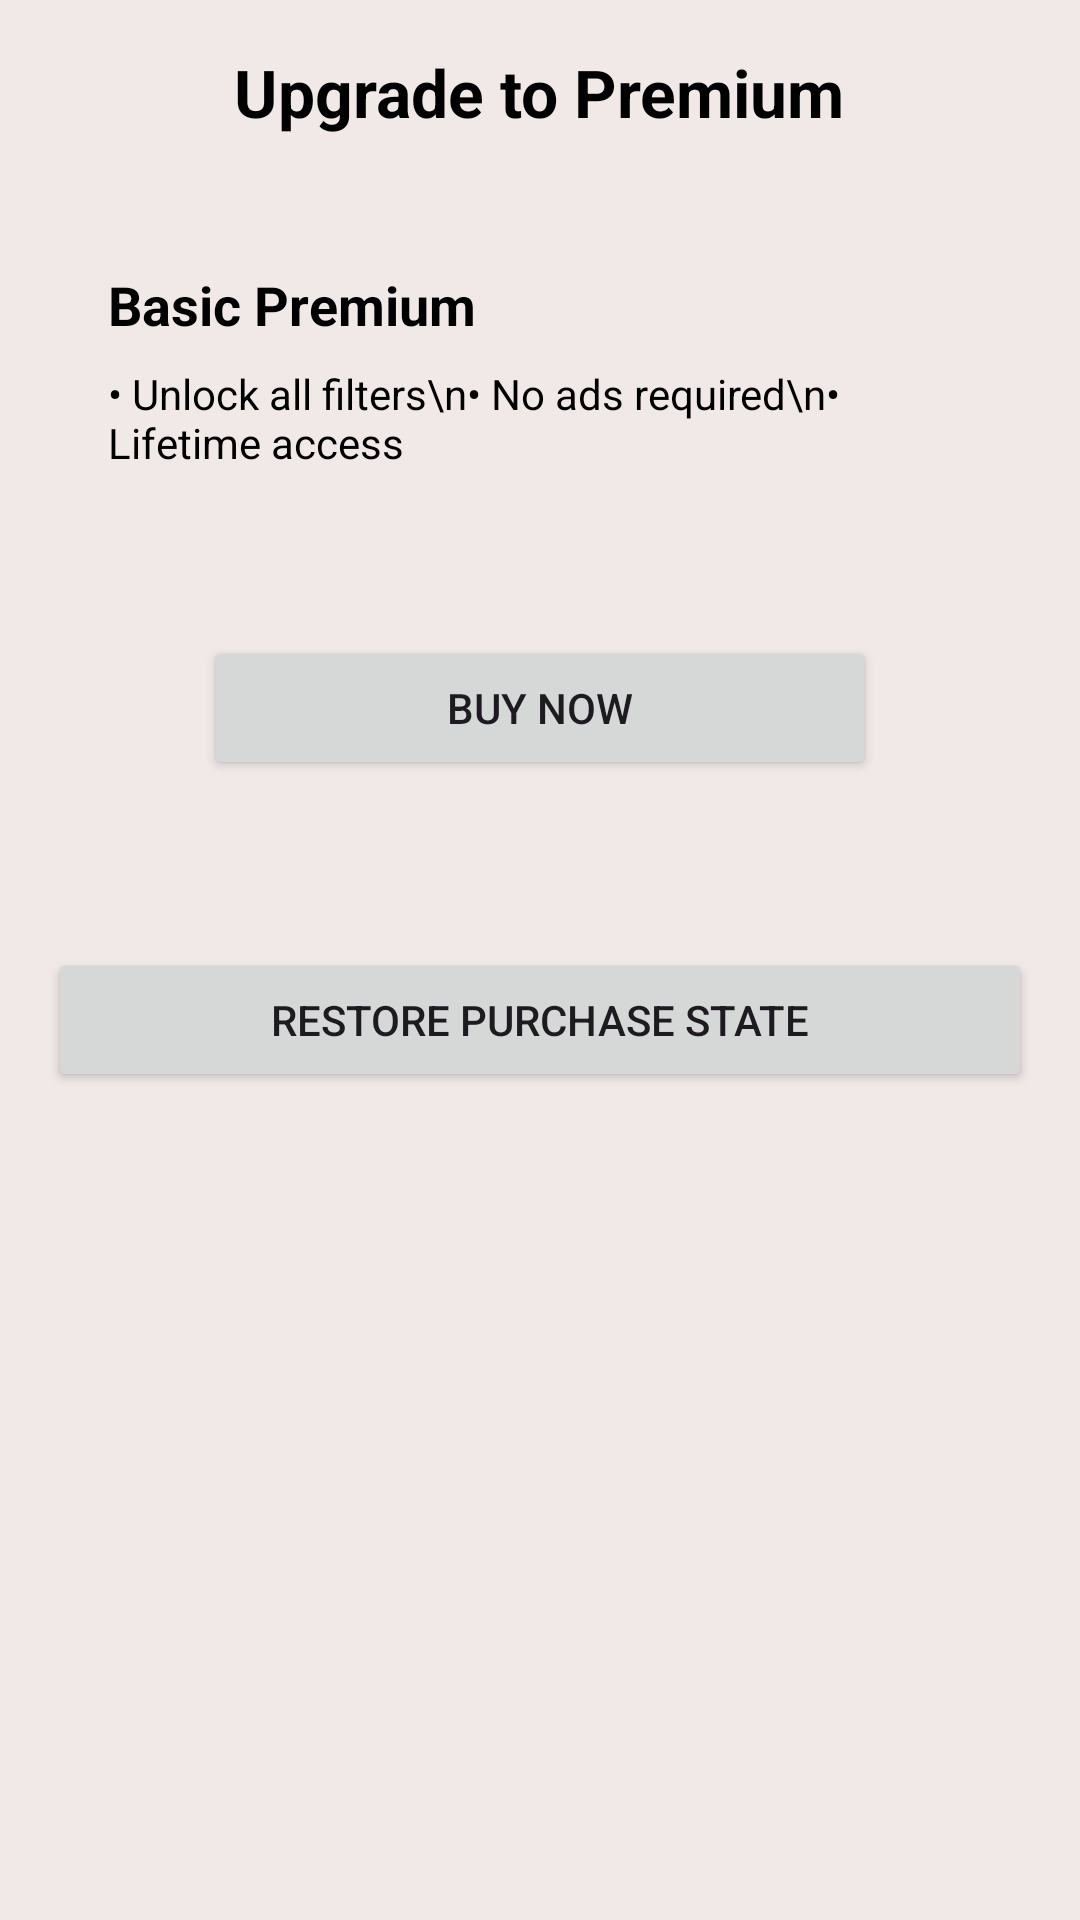

Android layout source for this screen:
<!-- AndroidManifest.xml: application theme Theme.PhotographApp -->
<!-- res/layout/activity_store.xml -->
<?xml version="1.0" encoding="utf-8"?>
<LinearLayout
    xmlns:android="http://schemas.android.com/apk/res/android"
    android:layout_width="match_parent"
    android:layout_height="match_parent"
    android:orientation="vertical"
    android:padding="16dp"
    android:background="#F1E8E8">

    
    <TextView
        android:layout_width="wrap_content"
        android:layout_height="wrap_content"
        android:text="Upgrade to Premium"
        android:textSize="22sp"
        android:textStyle="bold"
        android:textColor="#000"
        android:layout_gravity="center_horizontal"
        android:layout_marginBottom="24dp"/>

    
    <LinearLayout
        android:layout_width="match_parent"
        android:layout_height="wrap_content"
        android:orientation="vertical"
        android:background="@drawable/white_solid_radius_bg"
        android:padding="20dp"
        android:layout_marginBottom="20dp">

        <TextView
            android:layout_width="wrap_content"
            android:layout_height="wrap_content"
            android:text="Basic Premium"
            android:textSize="18sp"
            android:textStyle="bold"
            android:textColor="#000"/>

        <TextView
            android:layout_width="wrap_content"
            android:layout_height="wrap_content"
            android:text="• Unlock all filters\n• No ads required\n• Lifetime access"
            android:textColor="#000"
            android:layout_marginTop="8dp"/>

        <TextView
            android:id="@+id/txtPrice"
            android:layout_width="wrap_content"
            android:layout_height="wrap_content"
            android:textSize="20sp"
            android:textStyle="bold"
            android:textColor="#000"
            android:layout_marginTop="12dp"/>

        <Button
            android:id="@+id/btnBuy"
            android:layout_width="match_parent"
            android:layout_height="wrap_content"
            android:text="Buy Now"
            android:layout_marginHorizontal="32dp"
            android:layout_marginVertical="16dp"/>
    </LinearLayout>

    
    <Button
        android:id="@+id/btnRestore"
        android:layout_width="match_parent"
        android:layout_height="wrap_content"
        android:text="Restore Purchase State"/>

</LinearLayout>
<!-- resources referenced by this layout -->
<resources>
  <style name="Theme.PhotographApp" parent="Base.Theme.PhotographApp" />
  <style name="Base.Theme.PhotographApp" parent="Theme.Material3.DayNight.NoActionBar">
          
          
      </style>
</resources>
